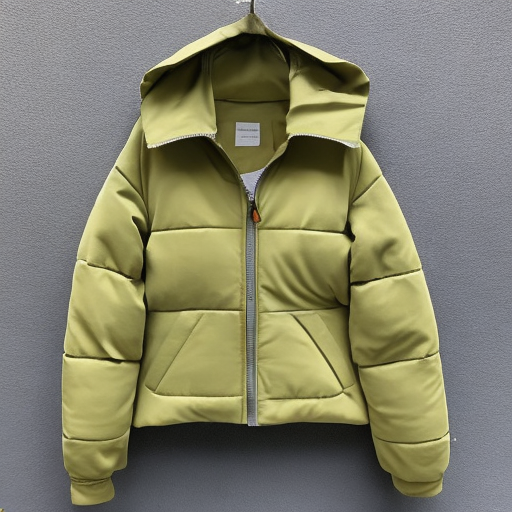
Generation parameters embedded in this image by AUTOMATIC1111 Stable Diffusion web UI or a fork of it (Forge, ...) (PNG 'parameters' text chunk):
puffer jacket
Steps: 50, Sampler: DDIM, CFG scale: 10, Seed: 1668238403, Size: 512x512, Model hash: ad5749cdfa, Model: z_Base Models_v1-5-pruned-emaonly-pruned